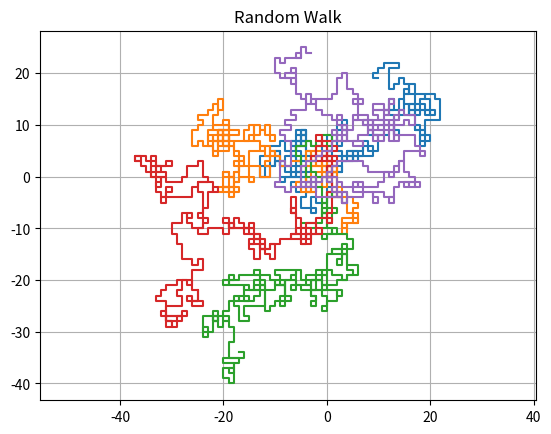

Reproduce this figure in Python.
import matplotlib.pyplot as plt
import numpy as np
import sys

N = 500
if len(sys.argv) > 1:
    N = int(sys.argv[1])

M = 5
k = np.random.randint(-1,2, [N,M])
r = (1j)**k
p = np.zeros([N,M],dtype=complex)
d = (1j)**np.random.randint(0,4,M)

for i in range(1,N):
    p[i,:] = p[i-1,:] + d*r[i,:]
    d   *= r[i,:]

x = np.real(p)
y = np.imag(p)

plt.plot(x,y)
plt.grid(True)
plt.axis('equal')
plt.title('Random Walk')
plt.show()
